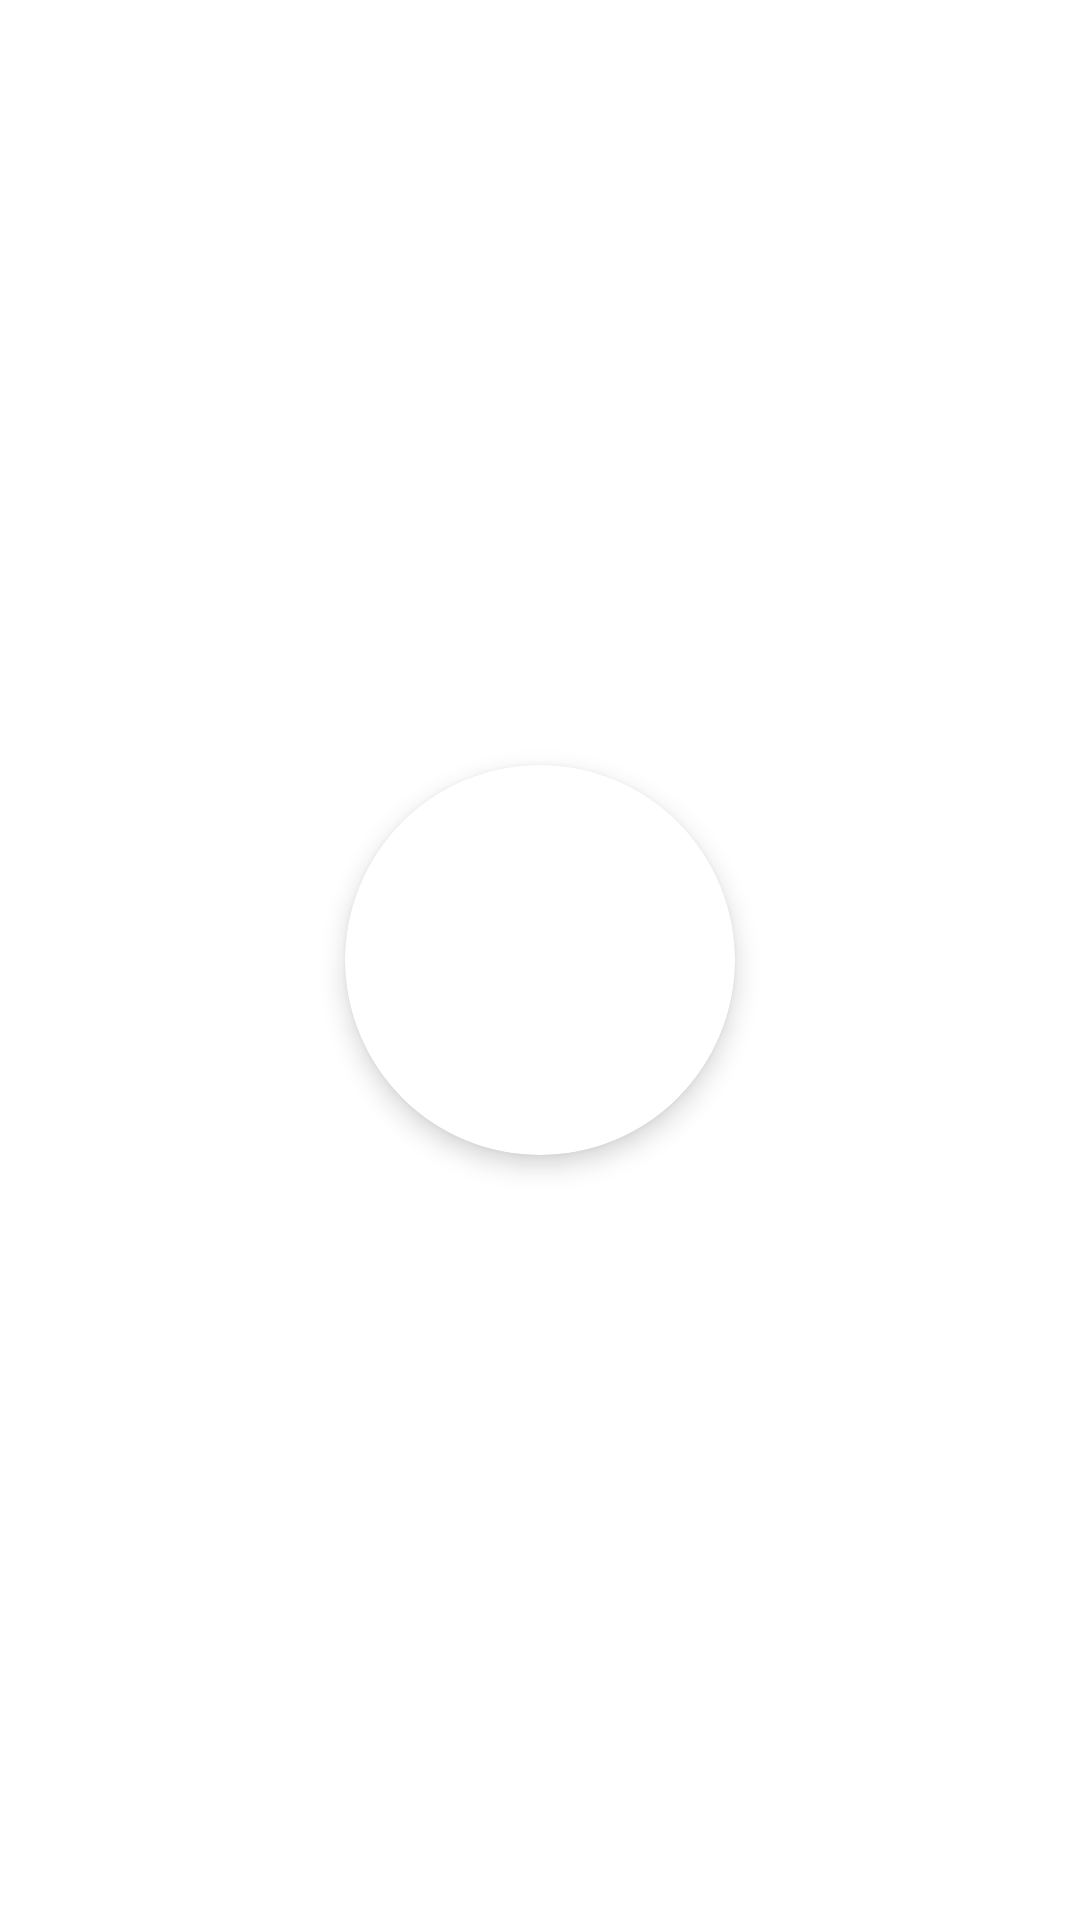

Layout XML and referenced resources for this Android screen:
<!-- AndroidManifest.xml: activity theme splash -->
<!-- res/layout/activity_splshscreen.xml -->
<?xml version="1.0" encoding="utf-8"?>
<FrameLayout xmlns:android="http://schemas.android.com/apk/res/android"
    xmlns:app="http://schemas.android.com/apk/res-auto"
    xmlns:tools="http://schemas.android.com/tools"
    android:layout_width="match_parent"
    android:layout_height="match_parent"
    android:background="@color/white"
    tools:context=".SplshscreenActivity">

    <ImageView
        android:id="@+id/background1"
        android:layout_width="100dp"
        android:layout_height="100dp"
        android:layout_gravity="center"
        android:padding="5dp"
        android:src="@drawable/circle_blue" />

    <androidx.cardview.widget.CardView
        android:layout_width="130dp"
        android:layout_height="130dp"
        android:layout_gravity="center"
        app:cardCornerRadius="100dp"
        app:cardElevation="5dp">

        <ImageView
            android:layout_width="100dp"
            android:layout_height="100dp"
            android:layout_gravity="center"
            android:padding="10dp"
            android:src="@drawable/books" />

    </androidx.cardview.widget.CardView>

</FrameLayout>
<!-- resources referenced by this layout -->
<resources>
  <color name="white">#FFFFFFFF</color>
  <!-- drawable circle_blue (drawable) -->
  <?xml version="1.0" encoding="utf-8"?>
  <shape xmlns:android="http://schemas.android.com/apk/res/android"
      android:shape="oval">
      <corners android:radius="100dp"/>
      <solid android:color="@color/appColor"/>
  
  </shape>
  <style name="splash" parent="Theme.AppCompat.Light.NoActionBar">
  
          <item name="colorPrimary">#00E5FF</item>
          <item name="colorPrimaryDark">#00E5FF</item>
          <item name="colorSecondary">#00E5FF</item>
      </style>
  <color name="appColor">#00E5FF</color>
</resources>
